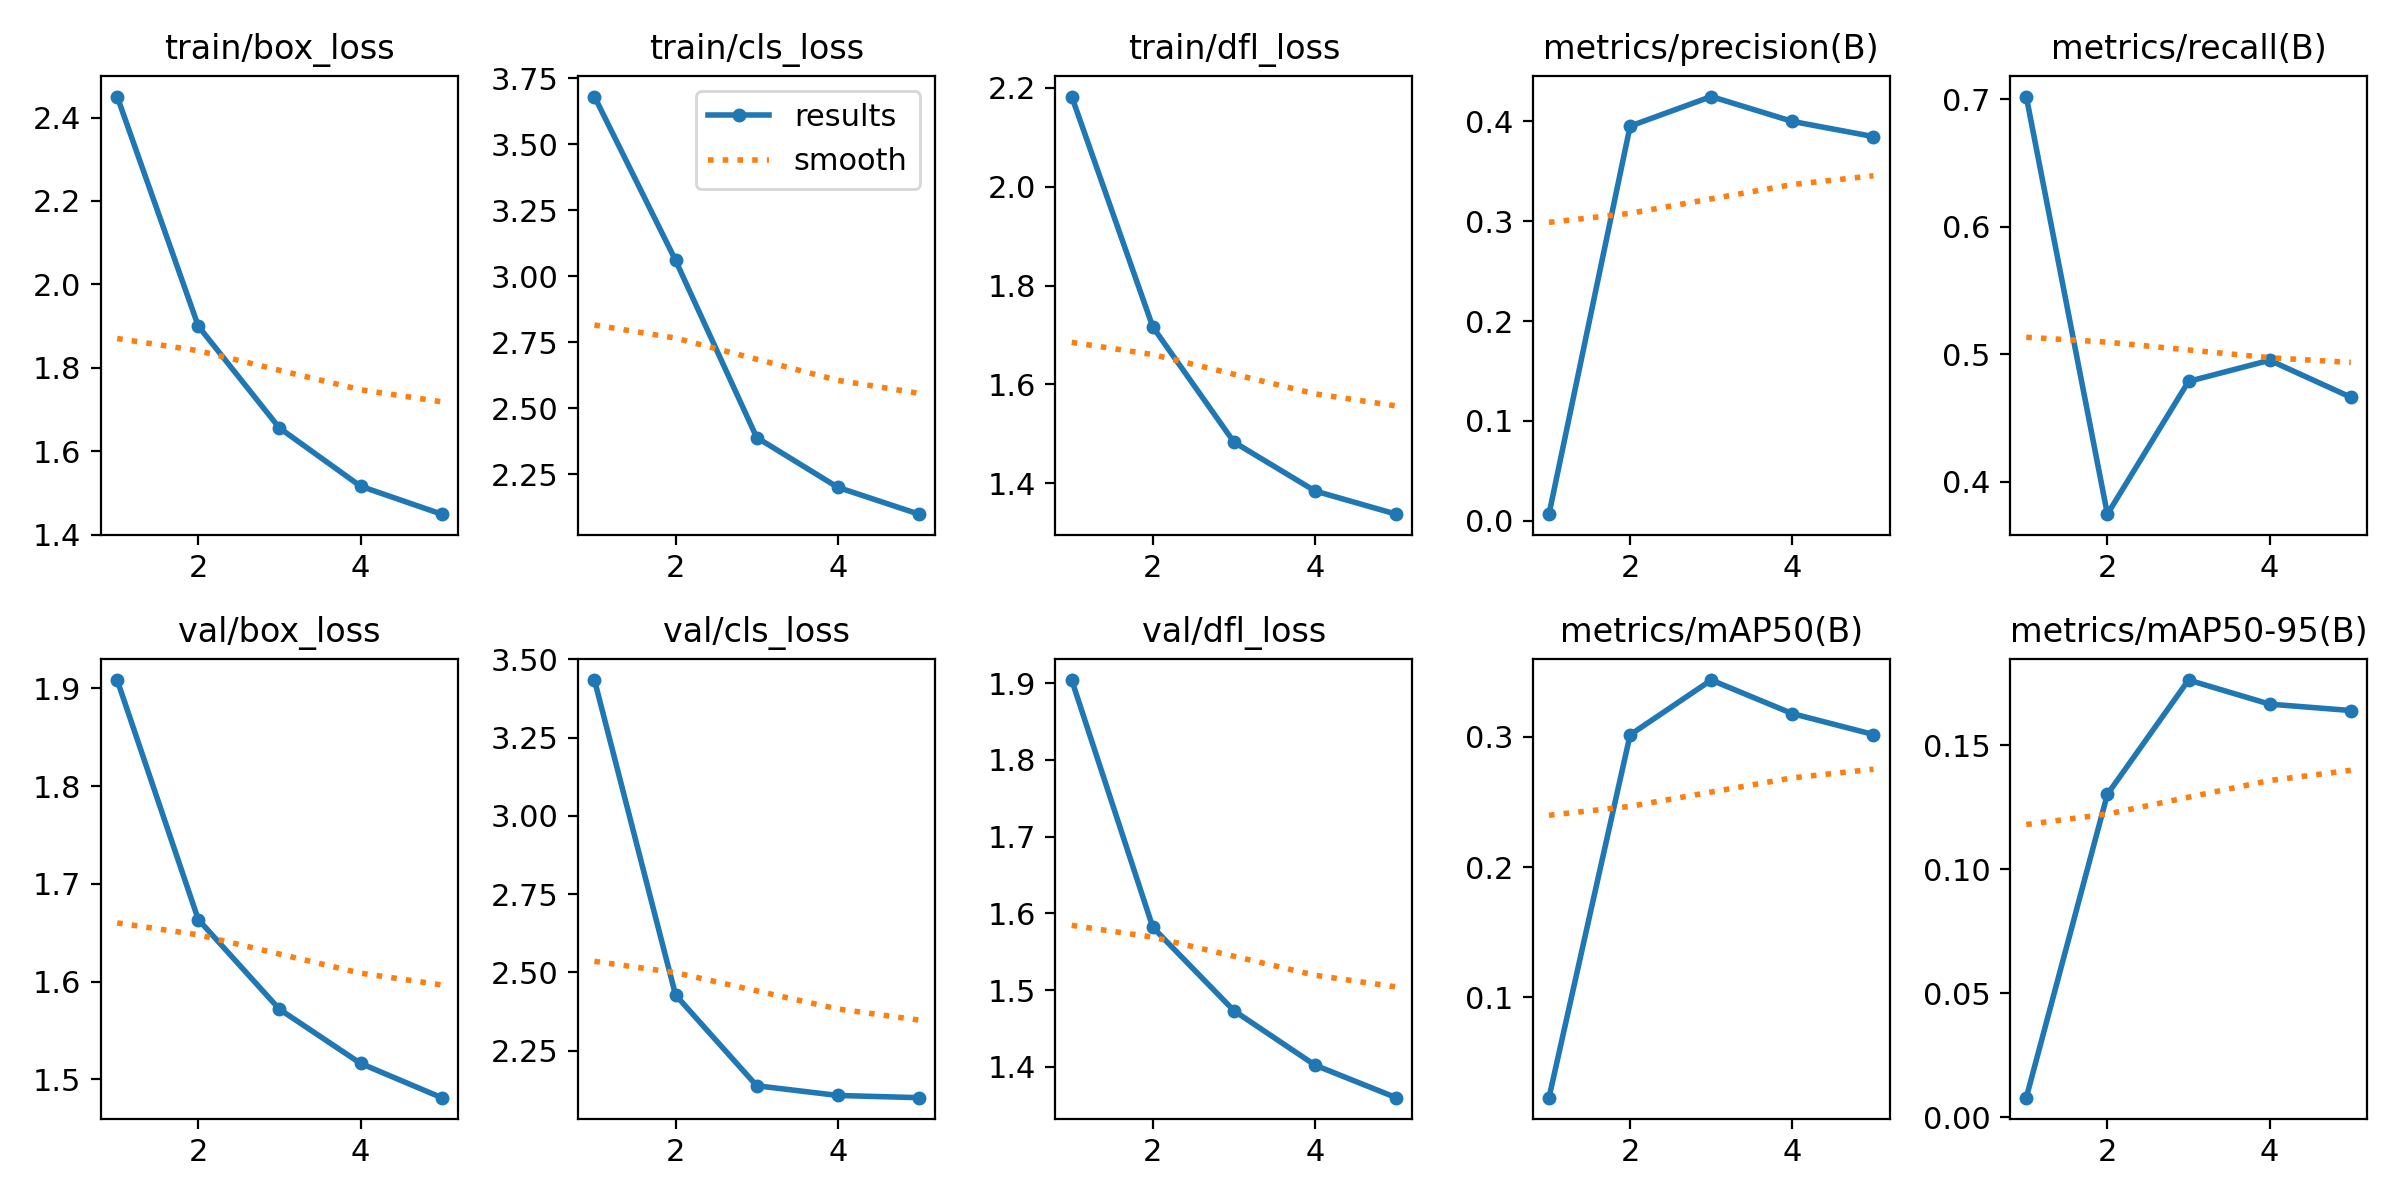

Data behind this chart, as committed beside it:
epoch, time, train/box_loss, train/cls_loss, train/dfl_loss, metrics/precision(B), metrics/recall(B), metrics/mAP50(B), metrics/mAP50-95(B), val/box_loss, val/cls_loss, val/dfl_loss, lr/pg0, lr/pg1, lr/pg2, lr/pg3, lr/pg4, lr/pg5, lr/pg6, lr/pg7
1, 856.2, 2.45, 3.681, 2.182, 0.00658, 0.702, 0.02307, 0.0079, 1.909, 3.434, 1.904, 0.001984, 0.0006613, 0.001984, 0.0006613, 0.001984, 0.0006613, 0.001984, 0.0006613
2, 1466, 1.9, 3.06, 1.716, 0.3953, 0.3746, 0.3016, 0.1303, 1.664, 2.428, 1.582, 0.003195, 0.001065, 0.003195, 0.001065, 0.003195, 0.001065, 0.003195, 0.001065
3, 2004, 1.656, 2.388, 1.483, 0.4249, 0.4787, 0.3437, 0.1764, 1.572, 2.138, 1.473, 0.003614, 0.001205, 0.003614, 0.001205, 0.003614, 0.001205, 0.003614, 0.001205
4, 2516, 1.516, 2.2, 1.384, 0.4, 0.4952, 0.3179, 0.1667, 1.516, 2.107, 1.402, 0.002436, 0.000812, 0.002436, 0.000812, 0.002436, 0.000812, 0.002436, 0.000812
5, 3041, 1.449, 2.098, 1.337, 0.3848, 0.4663, 0.3019, 0.1641, 1.481, 2.1, 1.36, 0.001248, 0.000416, 0.001248, 0.000416, 0.001248, 0.000416, 0.001248, 0.000416
